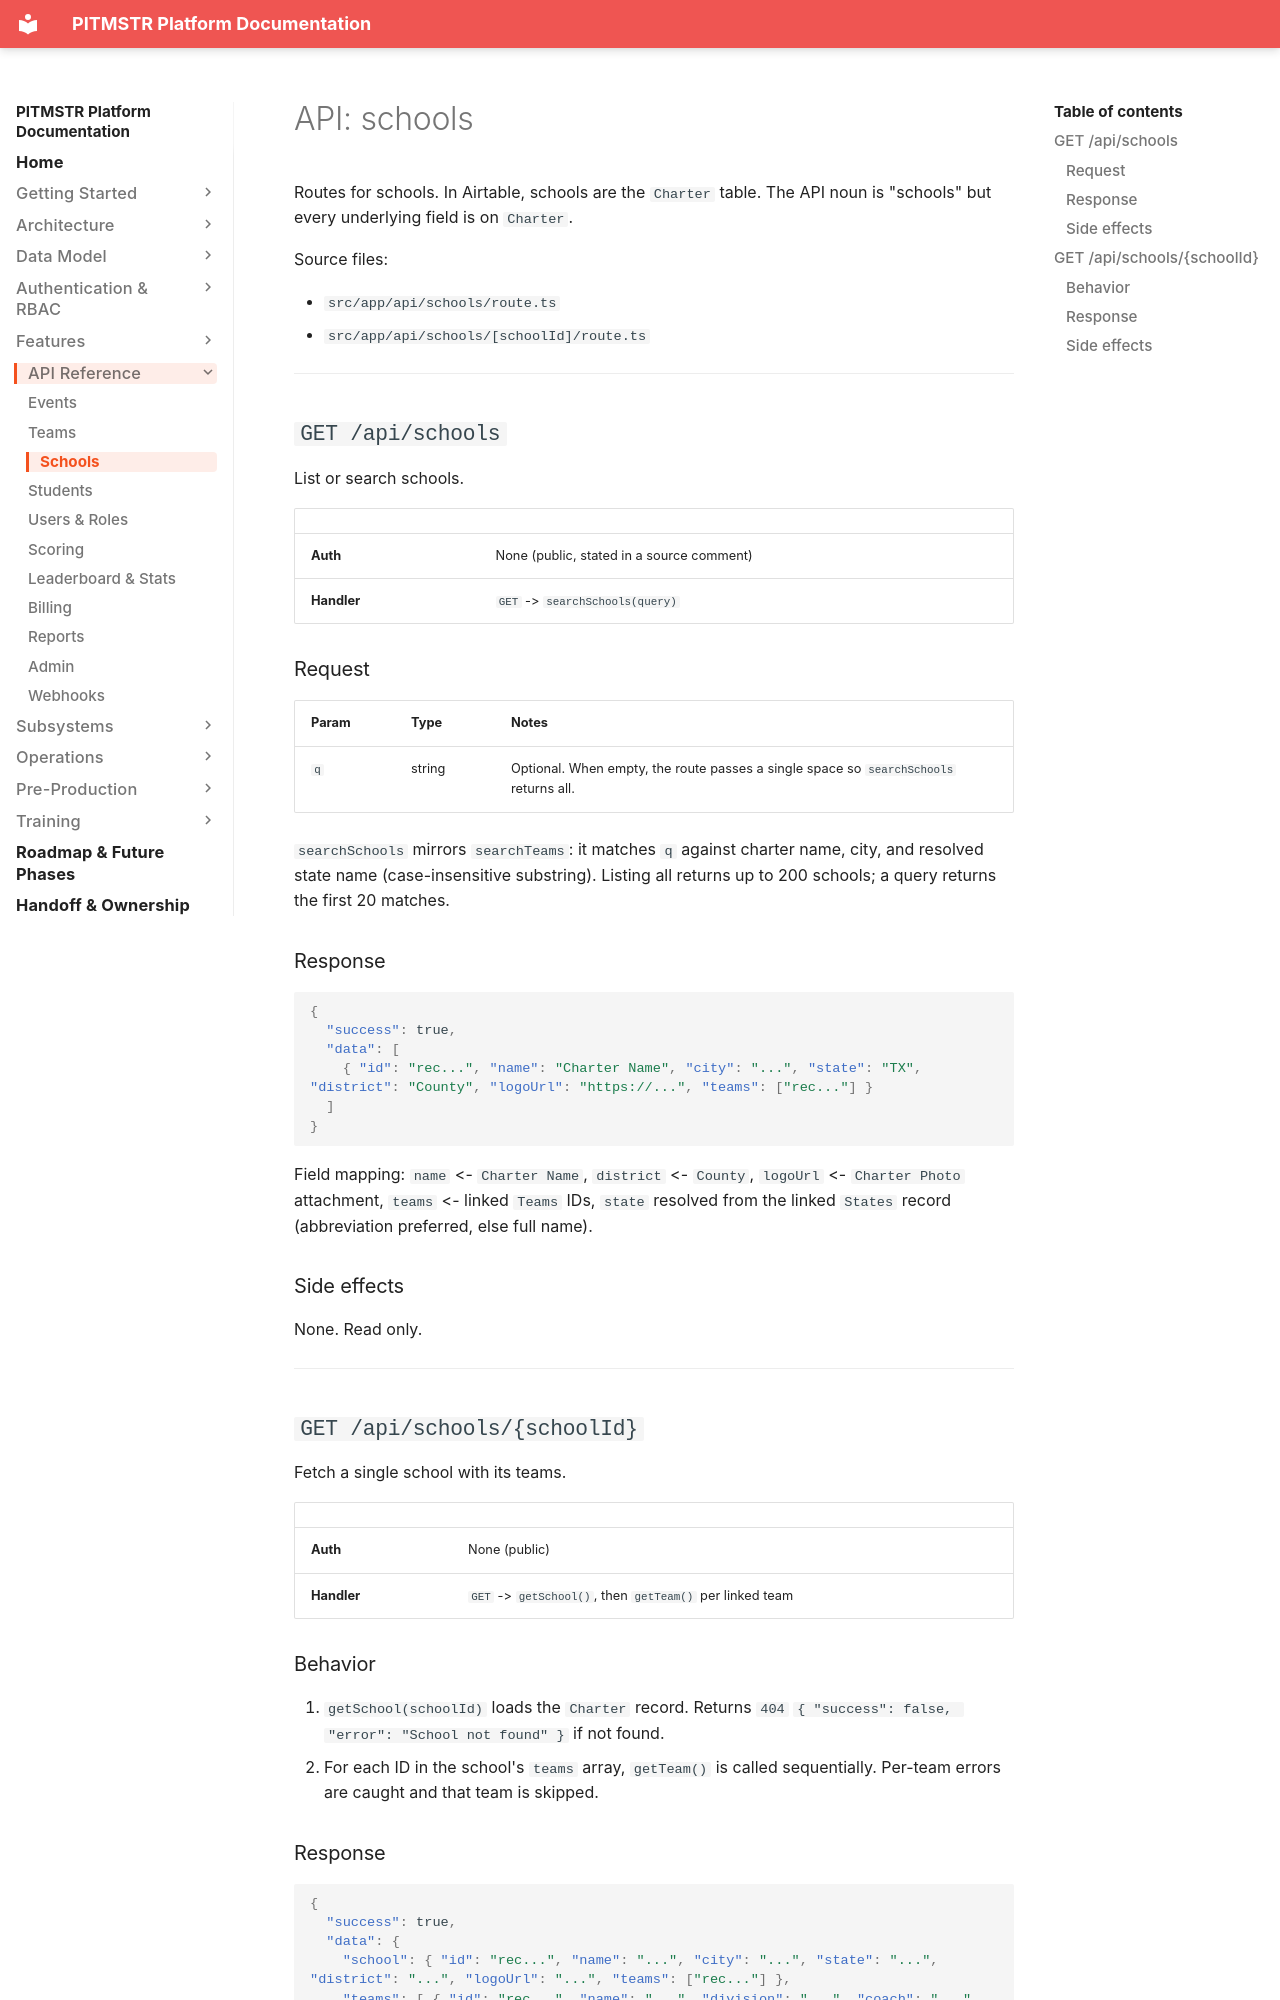

repository: lunomotion/pitmstr-leaderboard · page: api/schools/index.html · generator: mkdocs

# API: schools

Routes for schools. In Airtable, schools are the `Charter` table. The API noun is "schools" but every underlying field is on `Charter`.

Source files:

- `src/app/api/schools/route.ts`
- `src/app/api/schools/[schoolId]/route.ts`

---

## `GET /api/schools`

List or search schools.

| | |
|---|---|
| **Auth** | None (public, stated in a source comment) |
| **Handler** | `GET` -> `searchSchools(query)` |

### Request

| Param | Type | Notes |
|---|---|---|
| `q` | string | Optional. When empty, the route passes a single space so `searchSchools` returns all. |

`searchSchools` mirrors `searchTeams`: it matches `q` against charter name, city, and resolved state name (case-insensitive substring). Listing all returns up to 200 schools; a query returns the first 20 matches.

### Response

```json
{
  "success": true,
  "data": [
    { "id": "rec...", "name": "Charter Name", "city": "...", "state": "TX", "district": "County", "logoUrl": "https://...", "teams": ["rec..."] }
  ]
}
```

Field mapping: `name` <- `Charter Name`, `district` <- `County`, `logoUrl` <- `Charter Photo` attachment, `teams` <- linked `Teams` IDs, `state` resolved from the linked `States` record (abbreviation preferred, else full name).

### Side effects

None. Read only.

---

## `GET /api/schools/{schoolId}`

Fetch a single school with its teams.

| | |
|---|---|
| **Auth** | None (public) |
| **Handler** | `GET` -> `getSchool()`, then `getTeam()` per linked team |

### Behavior

1. `getSchool(schoolId)` loads the `Charter` record. Returns `404` `{ "success": false, "error": "School not found" }` if not found.
2. For each ID in the school's `teams` array, `getTeam()` is called sequentially. Per-team errors are caught and that team is skipped.
